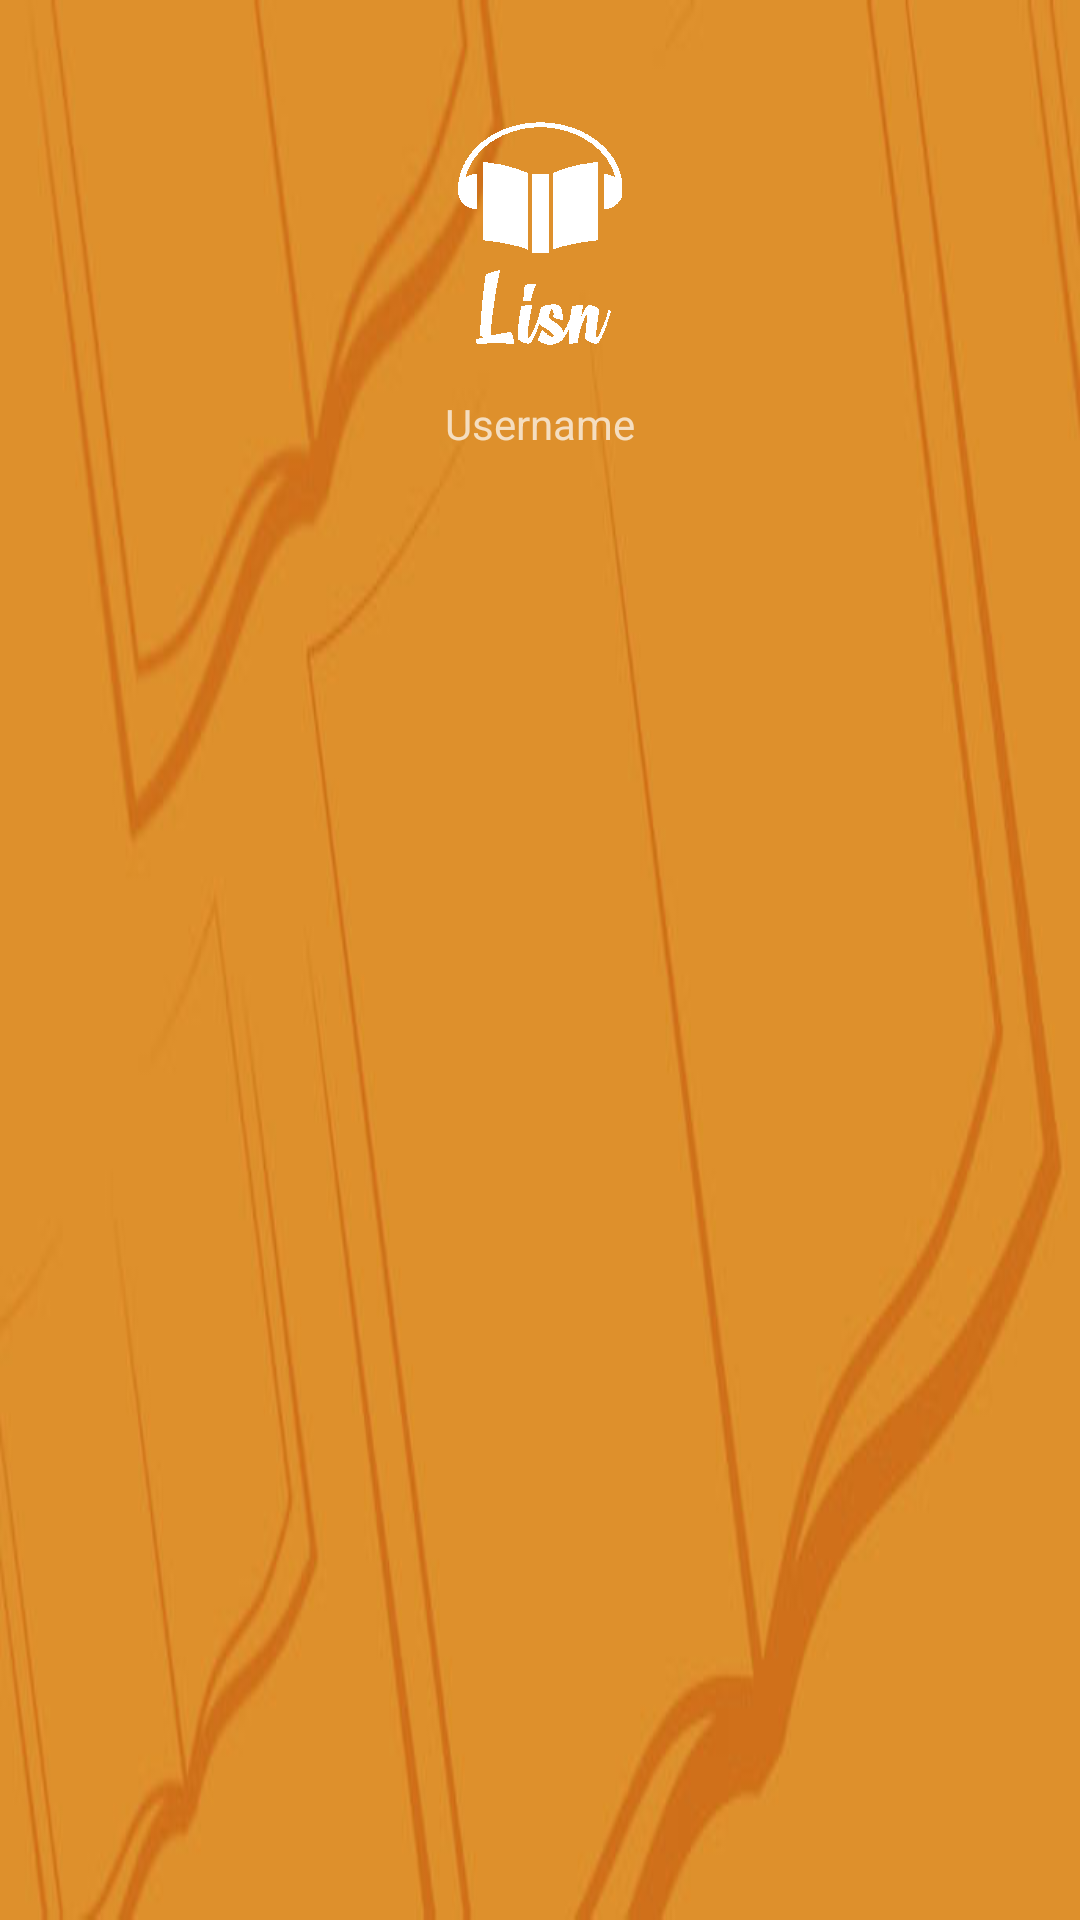

Here is an Android app screen rendered from its layout file. Give the layout XML and the strings, colors and styles it references.
<!-- AndroidManifest.xml: application theme AppTheme -->
<!-- res/layout/drawer_header.xml -->
<?xml version="1.0" encoding="utf-8"?>
<RelativeLayout xmlns:android="http://schemas.android.com/apk/res/android"
             xmlns:tools="http://schemas.android.com/tools"
             android:layout_width="match_parent"
             android:layout_height="wrap_content"
             android:orientation="vertical"
             android:paddingTop="@dimen/status_bar_height"
             android:background="@drawable/ui_bg_logo_side_menu"
             android:theme="@style/ThemeOverlay.AppCompat.Dark">

    <ImageView
        android:id="@+id/logo"
        android:layout_width="wrap_content"
        android:layout_height="wrap_content"
        android:background="@drawable/ui_bg_logo"
        android:layout_centerHorizontal="true"
        />

    <TextView
        android:id="@+id/user_name"
        android:layout_width="wrap_content"
        android:layout_height="wrap_content"
        android:layout_below="@+id/logo"
        android:text="Username"
        android:layout_centerHorizontal="true" />


</RelativeLayout>
<!-- resources referenced by this layout -->
<resources>
  <dimen name="status_bar_height">25dp</dimen>
  <!-- drawable ui_bg_logo: png bitmap (drawable-nodpi, 2751 bytes) -->
  <!-- drawable ui_bg_logo_side_menu: jpg bitmap (drawable-nodpi, 13233 bytes) -->
  <style name="AppTheme" parent="AppBaseTheme">
  
          <item name="android:windowContentTransitions">true</item>
  
          
      </style>
  <style name="AppBaseTheme" parent="Theme.AppCompat.Light.NoActionBar">
          <item name="colorPrimary">@color/colorPrimary</item>
          <item name="colorPrimaryDark">@color/colorPrimaryDark</item>
          <item name="colorAccent">@color/whiteColor</item>
          <item name="colorControlActivated">@color/whiteColor</item>
          <item name="colorControlHighlight">@color/whiteColor</item>
          <item name="colorButtonNormal">@color/colorPrimaryDark</item>
          <item name="android:colorButtonNormal">@color/colorPrimaryDark</item>
          <item name="android:textColorHint">@color/iron</item>
          <item name="colorControlNormal">@color/iron</item>
  
          
  
  
      </style>
  <color name="colorPrimary">#ee9f1f</color>
  <color name="colorPrimaryDark">#d58422</color>
  <color name="whiteColor">#FFFFFF</color>
  <color name="iron">#CCCCCC</color>
</resources>
